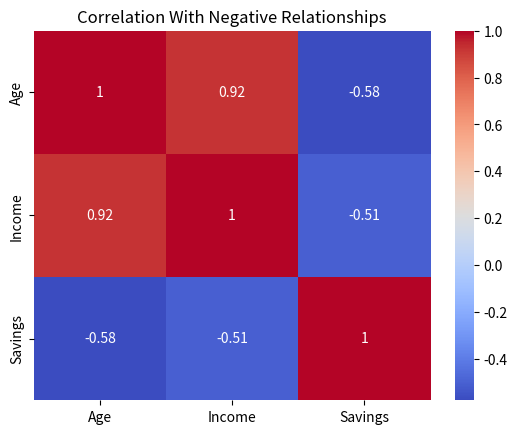

Write Python code to recreate this figure.
import numpy as np
import pandas as pd
import seaborn as sns
import matplotlib.pyplot as plt

np.random.seed(42)
data = {
    'Age': np.random.randint(20, 60, 100),
    'Income': np.random.randint(2000, 8000, 100),
    'Savings': np.random.randint(100, 1000, 100)
}

data['Income'] = data['Age'] * 100 + np.random.normal(0, 500, 100)
data['Savings'] = 1000 - (data['Age'] * 10) + np.random.normal(0, 200, 100)

df = pd.DataFrame(data)
corr_matrix = df.corr()

sns.heatmap(corr_matrix, annot=True, cmap='coolwarm')
plt.title('Correlation With Negative Relationships')
plt.show()